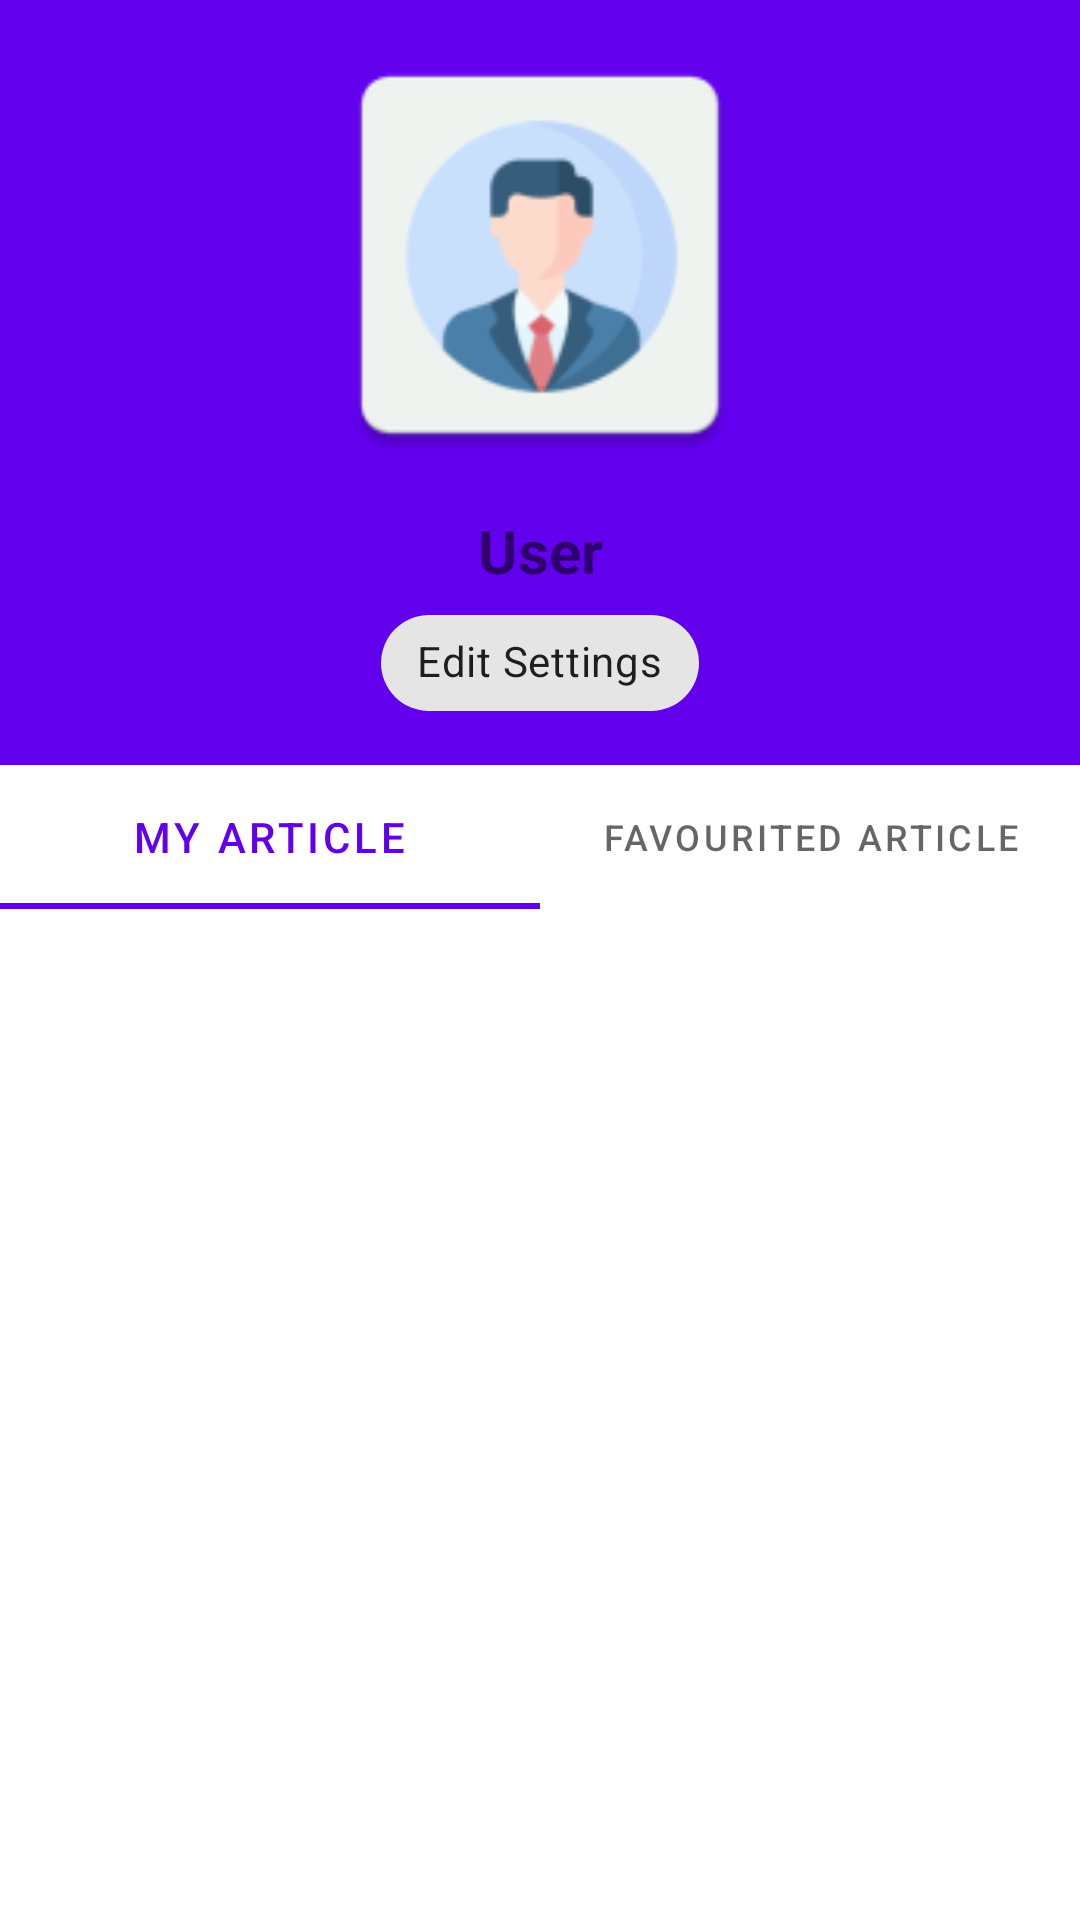

The Android layout XML behind this screen, and the referenced resources:
<!-- AndroidManifest.xml: application theme Theme.MentalHealthPro -->
<!-- res/layout/settings.xml -->
<?xml version="1.0" encoding="utf-8"?>
<androidx.coordinatorlayout.widget.CoordinatorLayout xmlns:android="http://schemas.android.com/apk/res/android"
    xmlns:app="http://schemas.android.com/apk/res-auto"
    xmlns:tools="http://schemas.android.com/tools"
    android:layout_width="match_parent"
    android:layout_height="match_parent"
    tools:context=".Settings">

    <com.google.android.material.appbar.AppBarLayout
        android:layout_width="match_parent"
        android:layout_height="wrap_content">

        <com.google.android.material.appbar.CollapsingToolbarLayout
            android:layout_width="match_parent"
            android:layout_height="match_parent"
            app:layout_scrollFlags="exitUntilCollapsed|scroll|snap">

            <androidx.constraintlayout.widget.ConstraintLayout
                android:layout_width="match_parent"
                android:layout_height="wrap_content">

                <com.google.android.material.imageview.ShapeableImageView
                    android:id="@+id/profileImageView"
                    app:shapeAppearanceOverlay="@style/circleImageView"
                    android:src="@mipmap/profile"
                    android:layout_width="150dp"
                    android:layout_height="150dp"
                    app:layout_constraintTop_toTopOf="parent"
                    app:layout_constraintLeft_toLeftOf="parent"
                    app:layout_constraintRight_toRightOf="parent"
                    android:layout_marginTop="10dp"/>

                <TextView
                    android:text="@string/string_profile_name"
                    android:textSize="20sp"
                    android:textStyle="bold"
                    android:id="@+id/profileNameTextView"
                    android:layout_width="wrap_content"
                    android:layout_height="wrap_content"
                    app:layout_constraintTop_toBottomOf="@id/profileImageView"
                    app:layout_constraintLeft_toLeftOf="parent"
                    app:layout_constraintRight_toRightOf="parent"
                    android:layout_marginTop="10dp"/>

                <com.google.android.material.chip.Chip
                    android:layout_marginBottom="10dp"
                    android:id="@+id/chipEditSettings"
                    android:layout_width="wrap_content"
                    android:layout_height="wrap_content"
                    android:text="@string/string_edit_profile_settings"
                    app:chipIcon="@drawable/ic_settings"
                    app:chipIconTint="@color/purple_500"
                    app:layout_constraintTop_toBottomOf="@id/profileNameTextView"
                    app:layout_constraintLeft_toLeftOf="parent"
                    app:layout_constraintRight_toRightOf="parent"
                    app:layout_constraintBottom_toBottomOf="parent"/>

            </androidx.constraintlayout.widget.ConstraintLayout>

        </com.google.android.material.appbar.CollapsingToolbarLayout>

    </com.google.android.material.appbar.AppBarLayout>

    <androidx.constraintlayout.widget.ConstraintLayout
        android:layout_width="match_parent"
        android:layout_height="match_parent"
        android:fillViewport="true"
        app:layout_behavior="com.google.android.material.appbar.AppBarLayout$ScrollingViewBehavior">

        <androidx.constraintlayout.widget.ConstraintLayout
            android:layout_width="match_parent"
            android:layout_height="match_parent">

            <com.google.android.material.tabs.TabLayout
                android:id="@+id/profileFragmentTabLayout"
                android:layout_width="match_parent"
                android:layout_height="wrap_content"
                app:layout_constraintTop_toTopOf="parent">

                <com.google.android.material.tabs.TabItem
                    android:layout_width="wrap_content"
                    android:layout_height="wrap_content"
                    android:text="My Article"/>

                <com.google.android.material.tabs.TabItem
                    android:layout_width="wrap_content"
                    android:layout_height="wrap_content"
                    android:text="Favourited Article"/>

            </com.google.android.material.tabs.TabLayout>












        </androidx.constraintlayout.widget.ConstraintLayout>

    </androidx.constraintlayout.widget.ConstraintLayout>

</androidx.coordinatorlayout.widget.CoordinatorLayout>
<!-- resources referenced by this layout -->
<resources>
  <!-- mipmap profile: png bitmap (mipmap-hdpi, 2822 bytes) -->
  <string name="string_edit_profile_settings">Edit Settings</string>
  <string name="string_profile_name">User</string>
  <style name="Theme.MentalHealthPro" parent="Theme.MaterialComponents.DayNight.DarkActionBar">
          
          <item name="colorPrimary">@color/purple_500</item>
          <item name="colorPrimaryVariant">@color/purple_700</item>
          <item name="colorOnPrimary">@color/white</item>
          
          <item name="colorSecondary">@color/teal_200</item>
          <item name="colorSecondaryVariant">@color/teal_700</item>
          <item name="colorOnSecondary">@color/black</item>
          
          <item name="android:statusBarColor" tools:targetApi="l">?attr/colorPrimaryVariant</item>
          
      </style>
  <!-- not gathered from this repository: default colours our renderer supplied (Android Studio template values) -->
  <color name="purple_500">#FF6200EE</color>
  <color name="purple_700">#FF3700B3</color>
  <color name="teal_200">#FF03DAC5</color>
  <color name="teal_700">#FF018786</color>
  <color name="black">#FF000000</color>
  <color name="white">#FFFFFFFF</color>
</resources>
